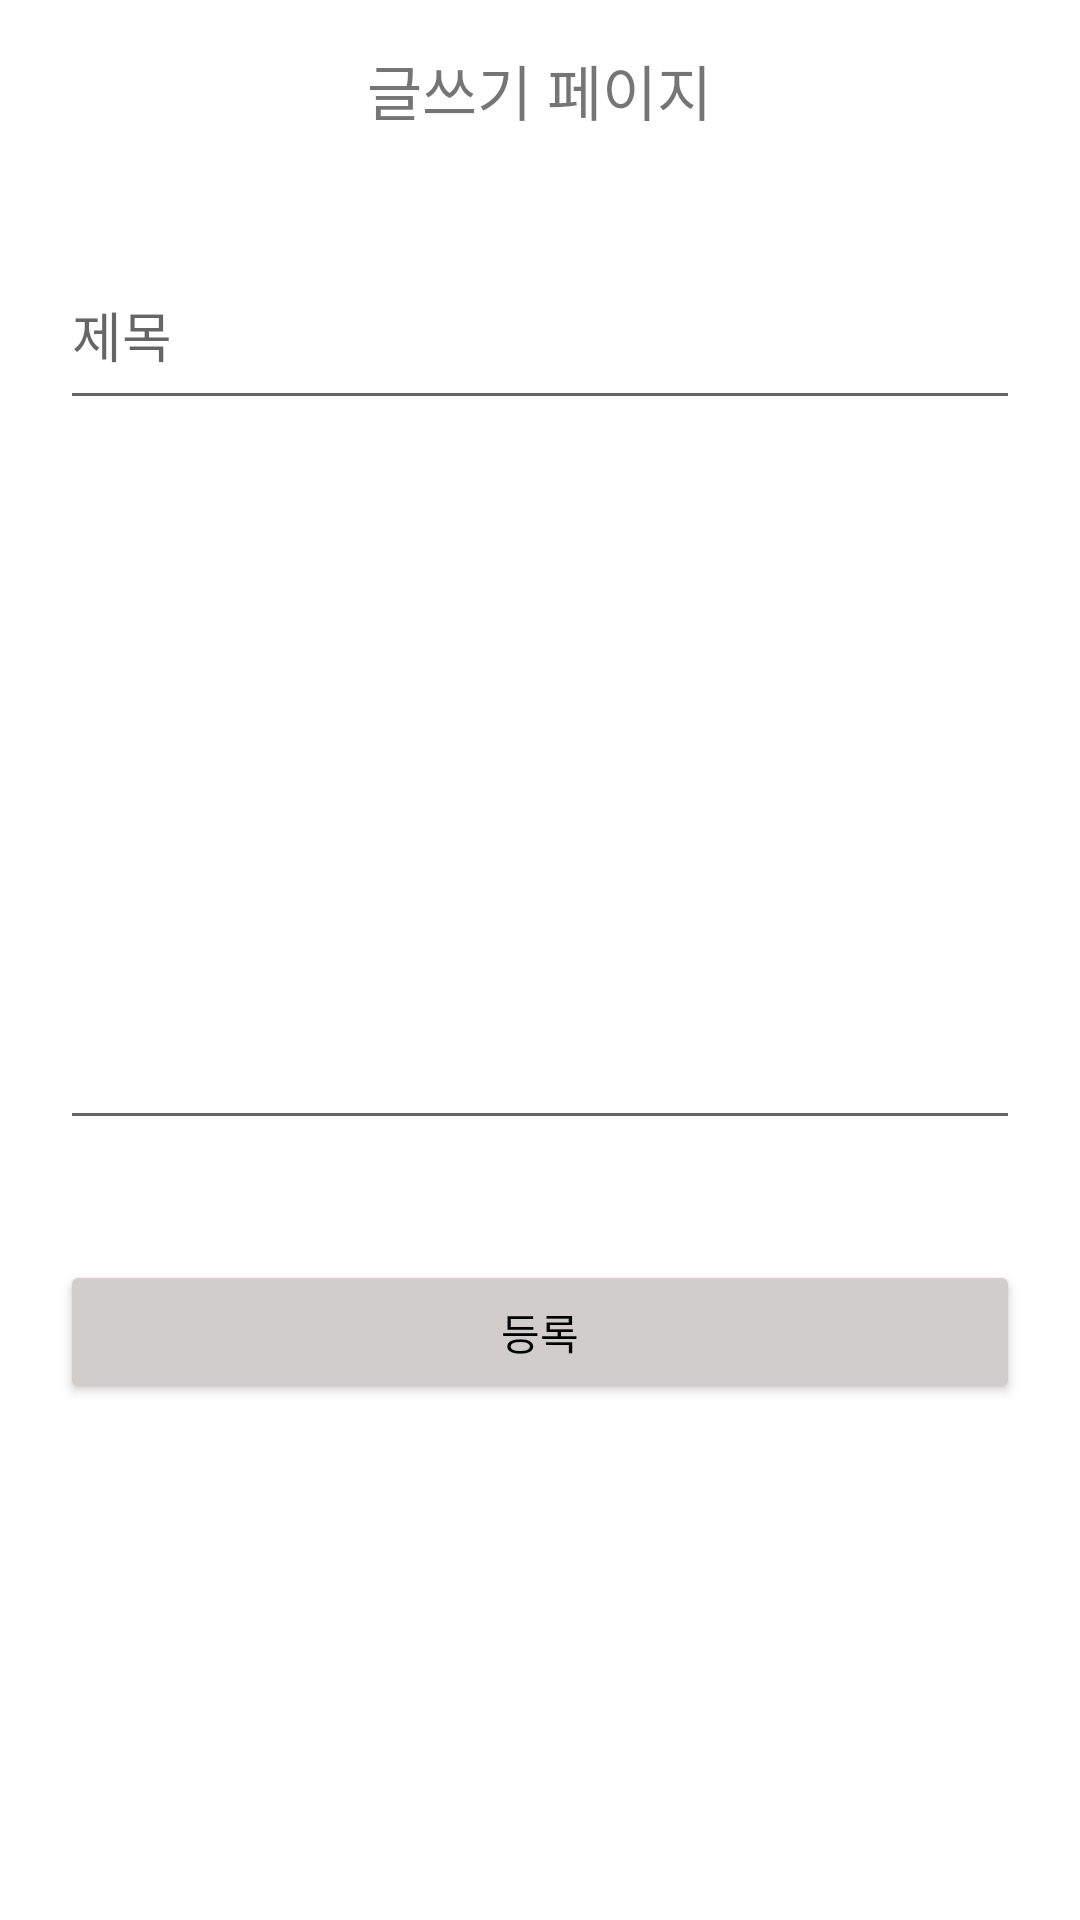

Reconstruct the res/layout file that produces this screen, plus the resources it refers to.
<!-- AndroidManifest.xml: application theme Theme.SportsProject -->
<!-- res/layout/activity_board_write.xml -->
<?xml version="1.0" encoding="utf-8"?>
<LinearLayout xmlns:android="http://schemas.android.com/apk/res/android"
    xmlns:app="http://schemas.android.com/apk/res-auto"
    xmlns:tools="http://schemas.android.com/tools"
    android:layout_width="match_parent"
    android:layout_height="match_parent"
    android:orientation="vertical"
    tools:context=".board.BoardWriteActivity">

   <ScrollView
       android:layout_width="match_parent"
       android:layout_height="match_parent">

       <LinearLayout
           android:layout_width="match_parent"
           android:orientation="vertical"
           android:layout_height="match_parent">

           <LinearLayout
               android:layout_width="match_parent"
               android:layout_height="60dp"
               android:gravity="center"
               android:orientation="vertical">

               <TextView
                   android:layout_width="wrap_content"
                   android:layout_height="wrap_content"
                   android:text="글쓰기 페이지"
                   android:textSize="20sp" />

           </LinearLayout>

           <EditText
               android:id="@+id/editTitle"
               android:layout_width="match_parent"
               android:layout_height="60dp"
               android:hint="제목"
               android:layout_margin="20dp"/>

           <EditText
               android:id="@+id/editContent"
               android:layout_width="match_parent"
               android:layout_height="200dp"
               android:layout_margin="20dp" />

           <Button
               android:id="@+id/insertBtn"
               android:layout_width="match_parent"
               android:layout_height="wrap_content"
               android:layout_margin="20dp"
               android:text="등록"
               android:backgroundTint="@color/light_silver"
               android:textColor="@color/black"/>


       </LinearLayout>
   </ScrollView>

</LinearLayout>
<!-- resources referenced by this layout -->
<resources>
  <color name="black">#FF000000</color>
  <color name="light_silver">#D1CDCD</color>
  <style name="Theme.SportsProject" parent="Theme.MaterialComponents.DayNight.DarkActionBar">
          
          <item name="colorPrimary">@color/purple_500</item>
          <item name="colorPrimaryVariant">@color/purple_700</item>
          <item name="colorOnPrimary">@color/white</item>
          
          <item name="colorSecondary">@color/teal_200</item>
          <item name="colorSecondaryVariant">@color/teal_700</item>
          <item name="colorOnSecondary">@color/black</item>
          
          <item name="android:statusBarColor">?attr/colorPrimaryVariant</item>
          
      </style>
  <color name="purple_500">#FF6200EE</color>
  <color name="purple_700">#FF3700B3</color>
  <color name="white">#FFFFFFFF</color>
  <color name="teal_200">#FF03DAC5</color>
  <color name="teal_700">#FF018786</color>
</resources>
